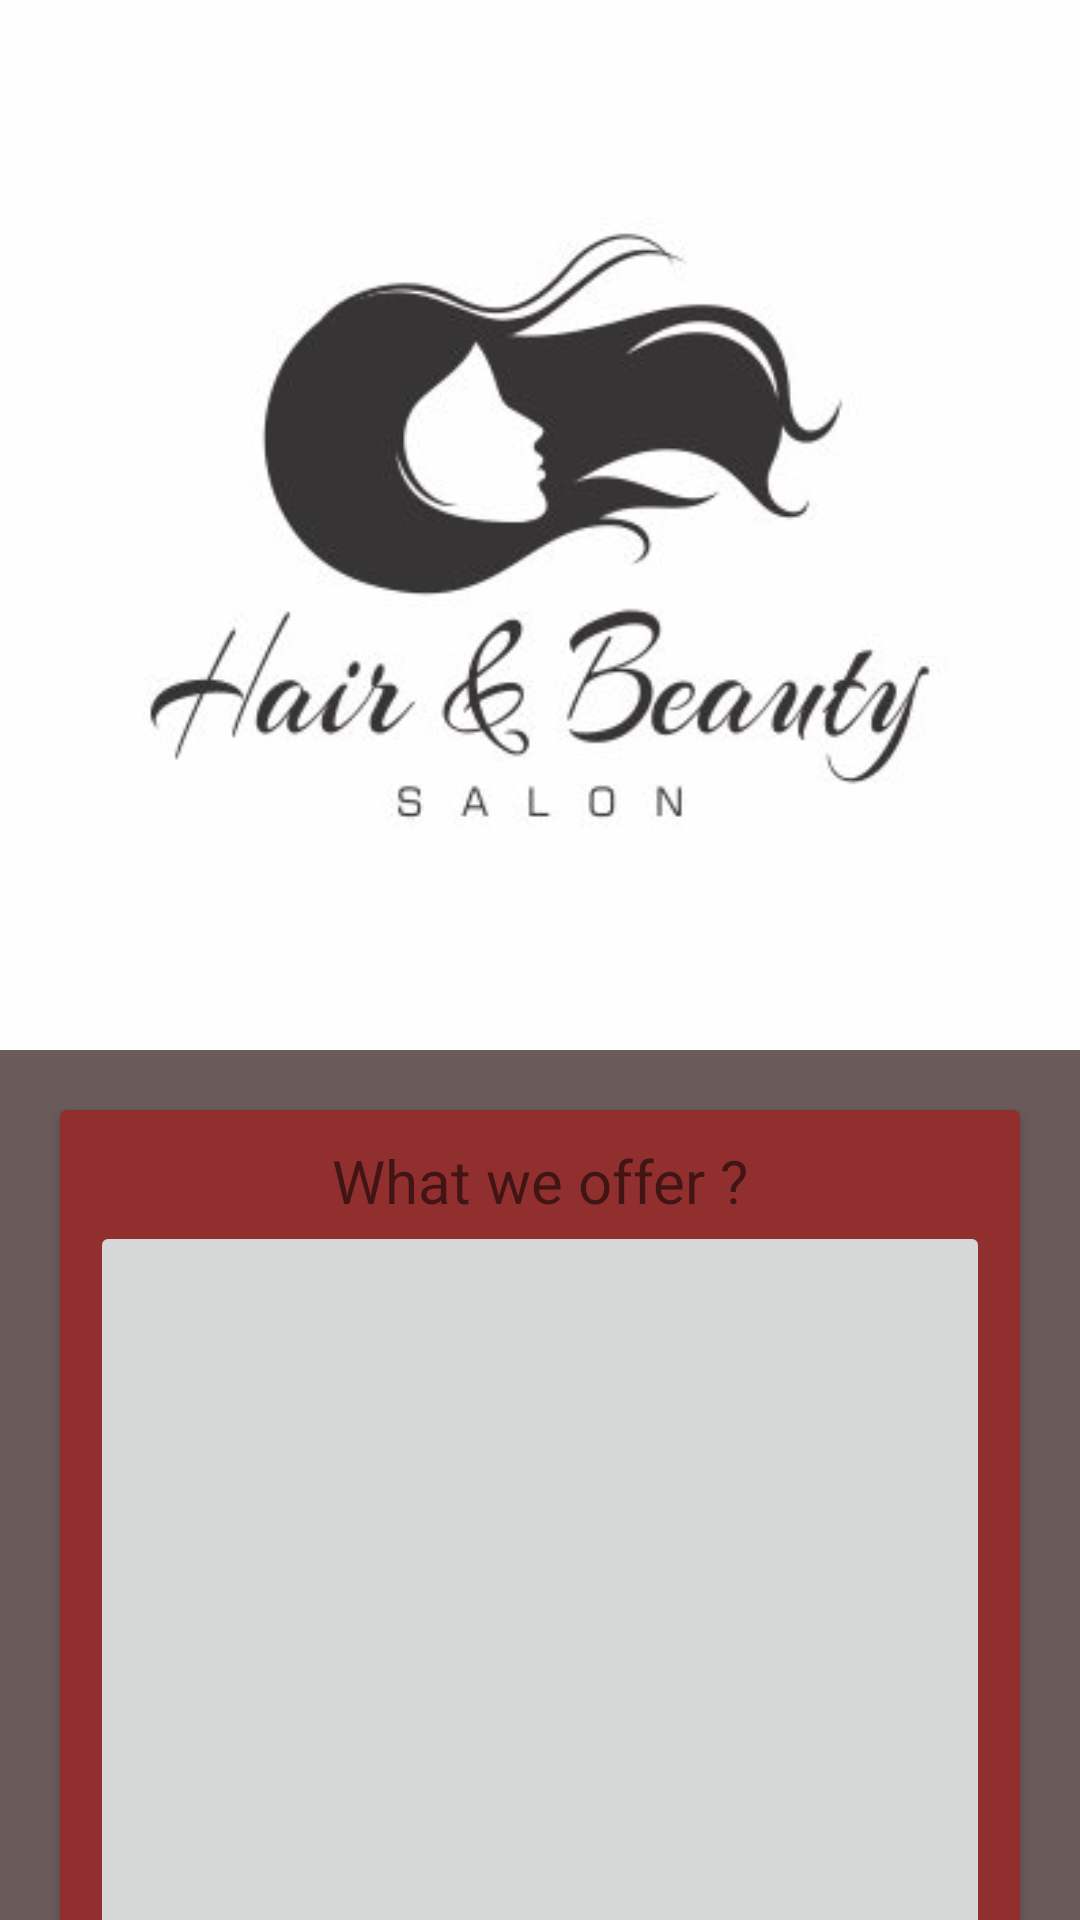

Produce the Android XML layout that renders to this screen, including the resource entries it uses.
<!-- AndroidManifest.xml: application theme Theme.BeautySalon -->
<!-- res/layout/activity_main.xml -->
<?xml version="1.0" encoding="utf-8"?>
<androidx.coordinatorlayout.widget.CoordinatorLayout
    xmlns:android="http://schemas.android.com/apk/res/android"
    xmlns:app="http://schemas.android.com/apk/res-auto"
    xmlns:tools="http://schemas.android.com/tools"
    android:layout_width="match_parent"
    android:layout_height="match_parent"
    tools:context=".MainActivity">

    <androidx.core.widget.NestedScrollView
        android:layout_width="match_parent"
        android:layout_height="match_parent"
        app:layout_behavior="com.google.android.material.appbar.AppBarLayout$ScrollingViewBehavior">

        <LinearLayout
            android:layout_width="match_parent"
            android:layout_height="match_parent"
            android:orientation="vertical">

            <LinearLayout
                android:id="@+id/linearLayout"
                android:layout_width="match_parent"
                android:layout_height="wrap_content"
                android:layout_weight="1"
                android:background="#6A5B5B"
                android:orientation="horizontal"
                android:padding="10dp">

                <androidx.cardview.widget.CardView
                    android:layout_width="wrap_content"
                    android:layout_height="match_parent"
                    android:layout_margin="10dp"
                    android:layout_weight="1"
                    android:background="#FFFFFF"
                    android:backgroundTint="#912E2E">

                    <androidx.constraintlayout.widget.ConstraintLayout
                        android:layout_width="match_parent"
                        android:layout_height="match_parent"
                        android:padding="10dp">

                        <TextView
                            android:id="@+id/textView"
                            android:layout_width="wrap_content"
                            android:layout_height="wrap_content"
                            android:text="What we offer ?"
                            android:textSize="20sp"
                            app:layout_constraintBottom_toBottomOf="parent"
                            app:layout_constraintEnd_toEndOf="parent"
                            app:layout_constraintStart_toStartOf="parent"
                            app:layout_constraintTop_toTopOf="parent"
                            app:layout_constraintVertical_bias="0.0" />

                        <ImageButton
                            android:id="@+id/btnShowService"
                            android:layout_width="300dp"
                            android:layout_height="300dp"
                            android:importantForAutofill="auto"
                            app:layout_constraintBottom_toBottomOf="parent"
                            app:layout_constraintEnd_toEndOf="parent"
                            app:layout_constraintStart_toStartOf="parent"
                            app:layout_constraintTop_toBottomOf="@+id/textView"
                            tools:srcCompat="@drawable/makeup" />

                    </androidx.constraintlayout.widget.ConstraintLayout>
                </androidx.cardview.widget.CardView>

            </LinearLayout>

            <ImageView
                android:id="@+id/imageView"
                android:layout_width="match_parent"
                android:layout_height="100dp"
                android:layout_weight="1"
                app:srcCompat="@drawable/foto1" />

            <TextView
                android:id="@+id/textView17"
                android:layout_width="match_parent"
                android:layout_height="wrap_content"
                android:layout_weight="1"
                android:background="#6A5B5B"
                android:padding="10dp"
                android:text='"Being a hairdresser is the perfect profession."  - Coco Chanel.'
                android:textSize="20sp" />

            <TextView
                android:id="@+id/textView19"
                android:layout_width="match_parent"
                android:layout_height="wrap_content"
                android:layout_weight="1"
                android:background="#912E2E"
                android:padding="10dp"
                android:text='"Life is more beautiful when you meet the right hairdresser."  - Peter Coppola.'
                android:textSize="20sp" />

            <TextView
                android:id="@+id/textView21"
                android:layout_width="match_parent"
                android:layout_height="wrap_content"
                android:layout_weight="1"
                android:padding="10dp"
                android:text=' "Nails are not about being noticed, they are about being remembered."  - Tammy Taylor.'
                android:textSize="20sp" />

            <TextView
                android:id="@+id/textView20"
                android:layout_width="match_parent"
                android:layout_height="wrap_content"
                android:layout_weight="1"
                android:background="#6A5B5B"
                android:padding="10dp"
                android:text='"Life is not perfect but your hair can be."  - Rush.'
                android:textSize="20sp" />

            <ImageView
                android:id="@+id/imageView9"
                android:layout_width="match_parent"
                android:layout_height="170dp"
                android:layout_weight="1"
                app:srcCompat="@drawable/nail" />

        </LinearLayout>
    </androidx.core.widget.NestedScrollView>



    <com.google.android.material.appbar.AppBarLayout
        android:id="@+id/appBarLayout"
        android:layout_width="match_parent"
        android:layout_height="wrap_content"
        android:theme="@style/ThemeOverlay.AppCompat.Light"
        android:backgroundTint="#912E2E"
        app:liftOnScroll="true">

        <com.google.android.material.appbar.CollapsingToolbarLayout
            android:layout_width="match_parent"
            android:layout_height="wrap_content"
            app:expandedTitleGravity="bottom"
            app:layout_scrollFlags="scroll|exitUntilCollapsed"
           app:contentScrim="#912E2E">
            <ImageView
                android:layout_width="match_parent"
                android:layout_height="350dp"
                app:srcCompat="@drawable/logo"
                android:scaleType="centerCrop"
                app:layout_collapseParallaxMultiplier="1">

            </ImageView>
            <androidx.appcompat.widget.Toolbar
                android:id="@+id/mainToolbar"
                android:layout_width="match_parent"
                android:layout_height="?attr/actionBarSize"
                app:layout_collapseMode="pin">

            </androidx.appcompat.widget.Toolbar>
        </com.google.android.material.appbar.CollapsingToolbarLayout>
    </com.google.android.material.appbar.AppBarLayout>


</androidx.coordinatorlayout.widget.CoordinatorLayout>
<!-- resources referenced by this layout -->
<resources>
  <!-- drawable foto1: png bitmap (drawable-v24, 45162 bytes) -->
  <!-- drawable logo: png bitmap (drawable, 11805 bytes) -->
  <!-- drawable nail: png bitmap (drawable, 87247 bytes) -->
  <style name="Theme.BeautySalon" parent="Theme.MaterialComponents.Light.NoActionBar">
          
          <item name="colorPrimary">#CCA1A1</item>
          <item name="colorPrimaryVariant">#912E2E</item>
          <item name="colorOnPrimary">@color/white</item>
          
          <item name="colorSecondary">#CCA1A1</item>
          <item name="colorSecondaryVariant">@color/teal_700</item>
          <item name="colorOnSecondary">@color/black</item>
          
          <item name="android:statusBarColor" tools:targetApi="l">?attr/colorPrimaryVariant</item>
          
      </style>
  <!-- not gathered from this repository: default colours our renderer supplied (Android Studio template values) -->
  <color name="teal_700">#FF018786</color>
  <color name="black">#FF000000</color>
  <color name="white">#FFFFFFFF</color>
</resources>
